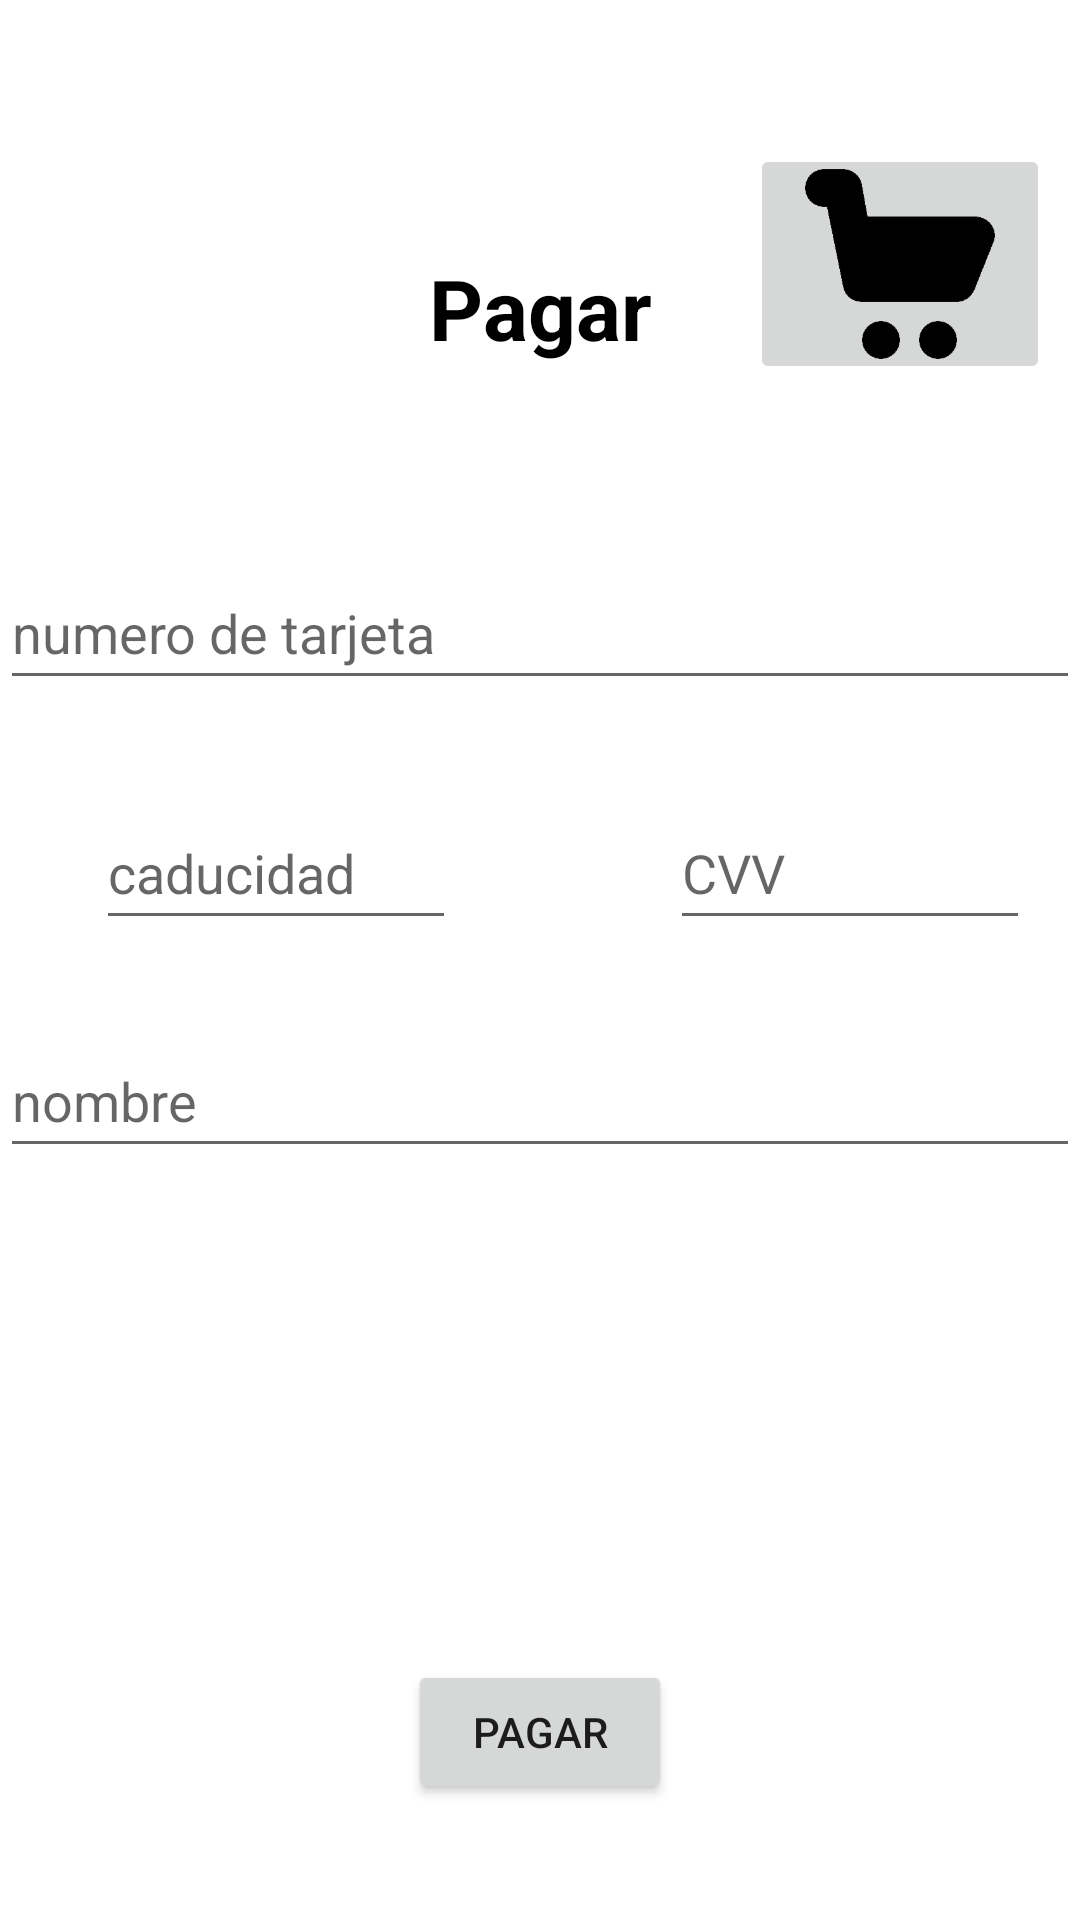

This screen was rendered from an Android layout file. Write that file and the resources it references.
<!-- AndroidManifest.xml: application theme Theme.Torogames -->
<!-- res/layout/activity_pagina_pago.xml -->
<?xml version="1.0" encoding="utf-8"?>
<androidx.constraintlayout.widget.ConstraintLayout xmlns:android="http://schemas.android.com/apk/res/android"
    xmlns:app="http://schemas.android.com/apk/res-auto"
    xmlns:tools="http://schemas.android.com/tools"
    android:id="@+id/main"
    android:layout_width="match_parent"
    android:layout_height="match_parent"
    tools:context=".PaginaPago">

    <TextView
        android:id="@+id/textoPagar"
        android:layout_width="wrap_content"
        android:layout_height="wrap_content"
        android:layout_marginTop="84dp"
        android:text="Pagar"
        android:textColor="@color/black"
        android:textSize="28sp"
        android:textStyle="bold"
        app:layout_constraintEnd_toEndOf="parent"
        app:layout_constraintStart_toStartOf="parent"
        app:layout_constraintTop_toTopOf="parent" />

    <EditText
        android:id="@+id/etTarjeta"
        android:layout_width="match_parent"
        android:layout_height="48dp"
        android:layout_marginTop="64dp"
        android:ems="10"
        android:hint="numero de tarjeta"
        android:inputType="number"
        app:layout_constraintEnd_toEndOf="parent"
        app:layout_constraintHorizontal_bias="0.497"
        app:layout_constraintStart_toStartOf="parent"
        app:layout_constraintTop_toBottomOf="@+id/textoPagar" />

    <EditText
        android:id="@+id/etCaducidad"
        android:layout_width="120dp"
        android:layout_height="48dp"
        android:layout_marginStart="32dp"
        android:layout_marginTop="32dp"
        android:ems="10"
        android:hint="caducidad"
        android:inputType="date"
        app:layout_constraintStart_toStartOf="parent"
        app:layout_constraintTop_toBottomOf="@+id/etTarjeta" />

    <EditText
        android:id="@+id/etCVC"
        android:layout_width="120dp"
        android:layout_height="48dp"
        android:layout_marginStart="48dp"
        android:layout_marginTop="32dp"
        android:ems="10"
        android:hint="CVV"
        android:inputType="number"
        app:layout_constraintEnd_toEndOf="parent"
        app:layout_constraintHorizontal_bias="0.582"
        app:layout_constraintStart_toEndOf="@+id/etCaducidad"
        app:layout_constraintTop_toBottomOf="@+id/etTarjeta" />

    <EditText
        android:id="@+id/etNombreTarjeta"
        android:layout_width="match_parent"
        android:layout_height="48dp"
        android:layout_marginTop="108dp"
        android:ems="10"
        android:hint="nombre"
        android:inputType="text"
        app:layout_constraintEnd_toEndOf="parent"
        app:layout_constraintHorizontal_bias="0.5"
        app:layout_constraintStart_toStartOf="parent"
        app:layout_constraintTop_toBottomOf="@+id/etTarjeta" />

    <Button
        android:id="@+id/botonpagar"
        android:layout_width="wrap_content"
        android:layout_height="wrap_content"
        android:layout_marginTop="164dp"
        android:text="Pagar"
        app:layout_constraintEnd_toEndOf="parent"
        app:layout_constraintStart_toStartOf="parent"
        app:layout_constraintTop_toBottomOf="@+id/etNombreTarjeta" />

    <ImageButton
        android:id="@+id/imageButton3"
        android:layout_width="100dp"
        android:layout_height="80dp"
        android:layout_marginTop="48dp"
        android:onClick="irACesta"
        android:scaleType="centerCrop"
        app:layout_constraintEnd_toEndOf="parent"
        app:layout_constraintHorizontal_bias="0.764"
        app:layout_constraintStart_toEndOf="@+id/textoPagar"
        app:layout_constraintTop_toTopOf="parent"
        app:srcCompat="@drawable/png_transparent_basket_cart_food_grosseries_shop_shopping_glyphs_icon_thumbnail_1475543905"
        tools:ignore="SpeakableTextPresentCheck"
        tools:srcCompat="@drawable/png_transparent_basket_cart_food_grosseries_shop_shopping_glyphs_icon_thumbnail_1475543905" />

</androidx.constraintlayout.widget.ConstraintLayout>
<!-- resources referenced by this layout -->
<resources>
  <!-- drawable png_transparent_basket_cart_food_grosseries_shop_shopping_glyphs_icon_thumbnail_1475543905: png bitmap (drawable, 2591 bytes) -->
  <style name="Theme.Torogames" parent="Theme.MaterialComponents.DayNight.DarkActionBar">
          
          <item name="colorPrimary">@color/purple_500</item>
          <item name="colorPrimaryVariant">@color/purple_700</item>
          <item name="colorOnPrimary">@color/white</item>
          
          <item name="colorSecondary">@color/teal_200</item>
          <item name="colorSecondaryVariant">@color/teal_700</item>
          <item name="colorOnSecondary">@color/black</item>
          
          <item name="android:statusBarColor">?attr/colorPrimaryVariant</item>
          
      </style>
  <!-- not gathered from this repository: default colours our renderer supplied (Android Studio template values) -->
  <color name="purple_500">#FF6200EE</color>
  <color name="purple_700">#FF3700B3</color>
  <color name="teal_200">#FF03DAC5</color>
  <color name="teal_700">#FF018786</color>
  <color name="black">#FF000000</color>
  <color name="white">#FFFFFFFF</color>
</resources>
